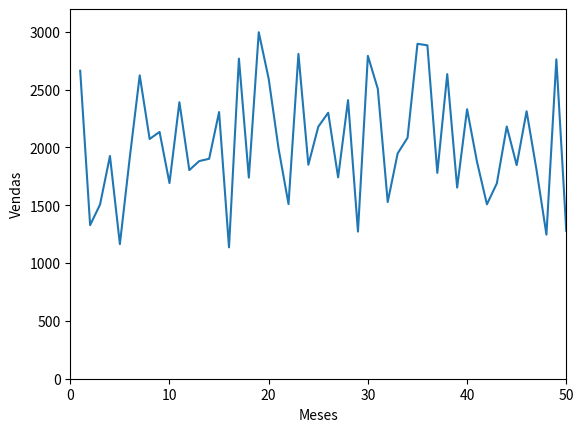
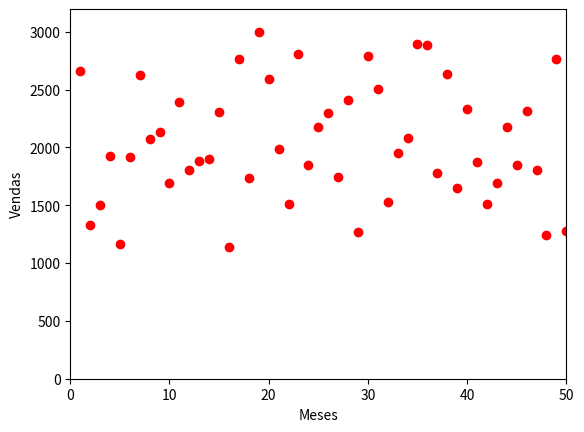
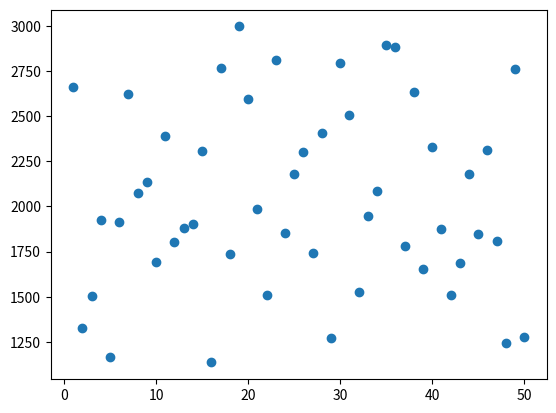
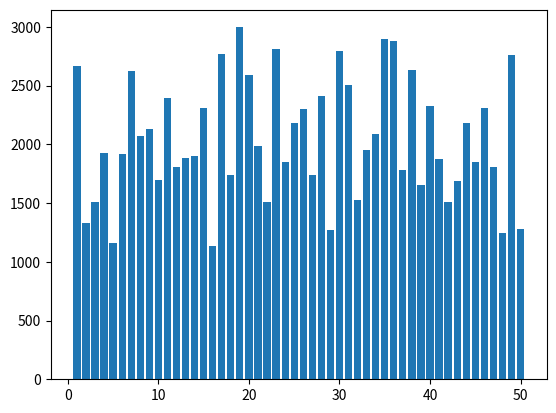

These charts were generated, in order, by the following Python code:
import matplotlib.pyplot as plt
import numpy as np

venda = np.random.randint(1000, 3000, 50)
meses = np.arange(1, 51)

plt.plot(meses, venda)
plt.axis([0, 50, 0, max(venda)+ 200])
plt.xlabel('Meses')
plt.ylabel('Vendas')
plt.show()

# Mudando linhas para marcadores 
plt.plot(meses, venda, 'ro')
plt.axis([0, 50, 0, max(venda)+ 200])
plt.xlabel('Meses')
plt.ylabel('Vendas')
plt.show()

# Grafico de dispersão 
plt.scatter(meses,venda)
plt.show()

# Grafico de barras 
plt.bar(meses,venda)
plt.show()
